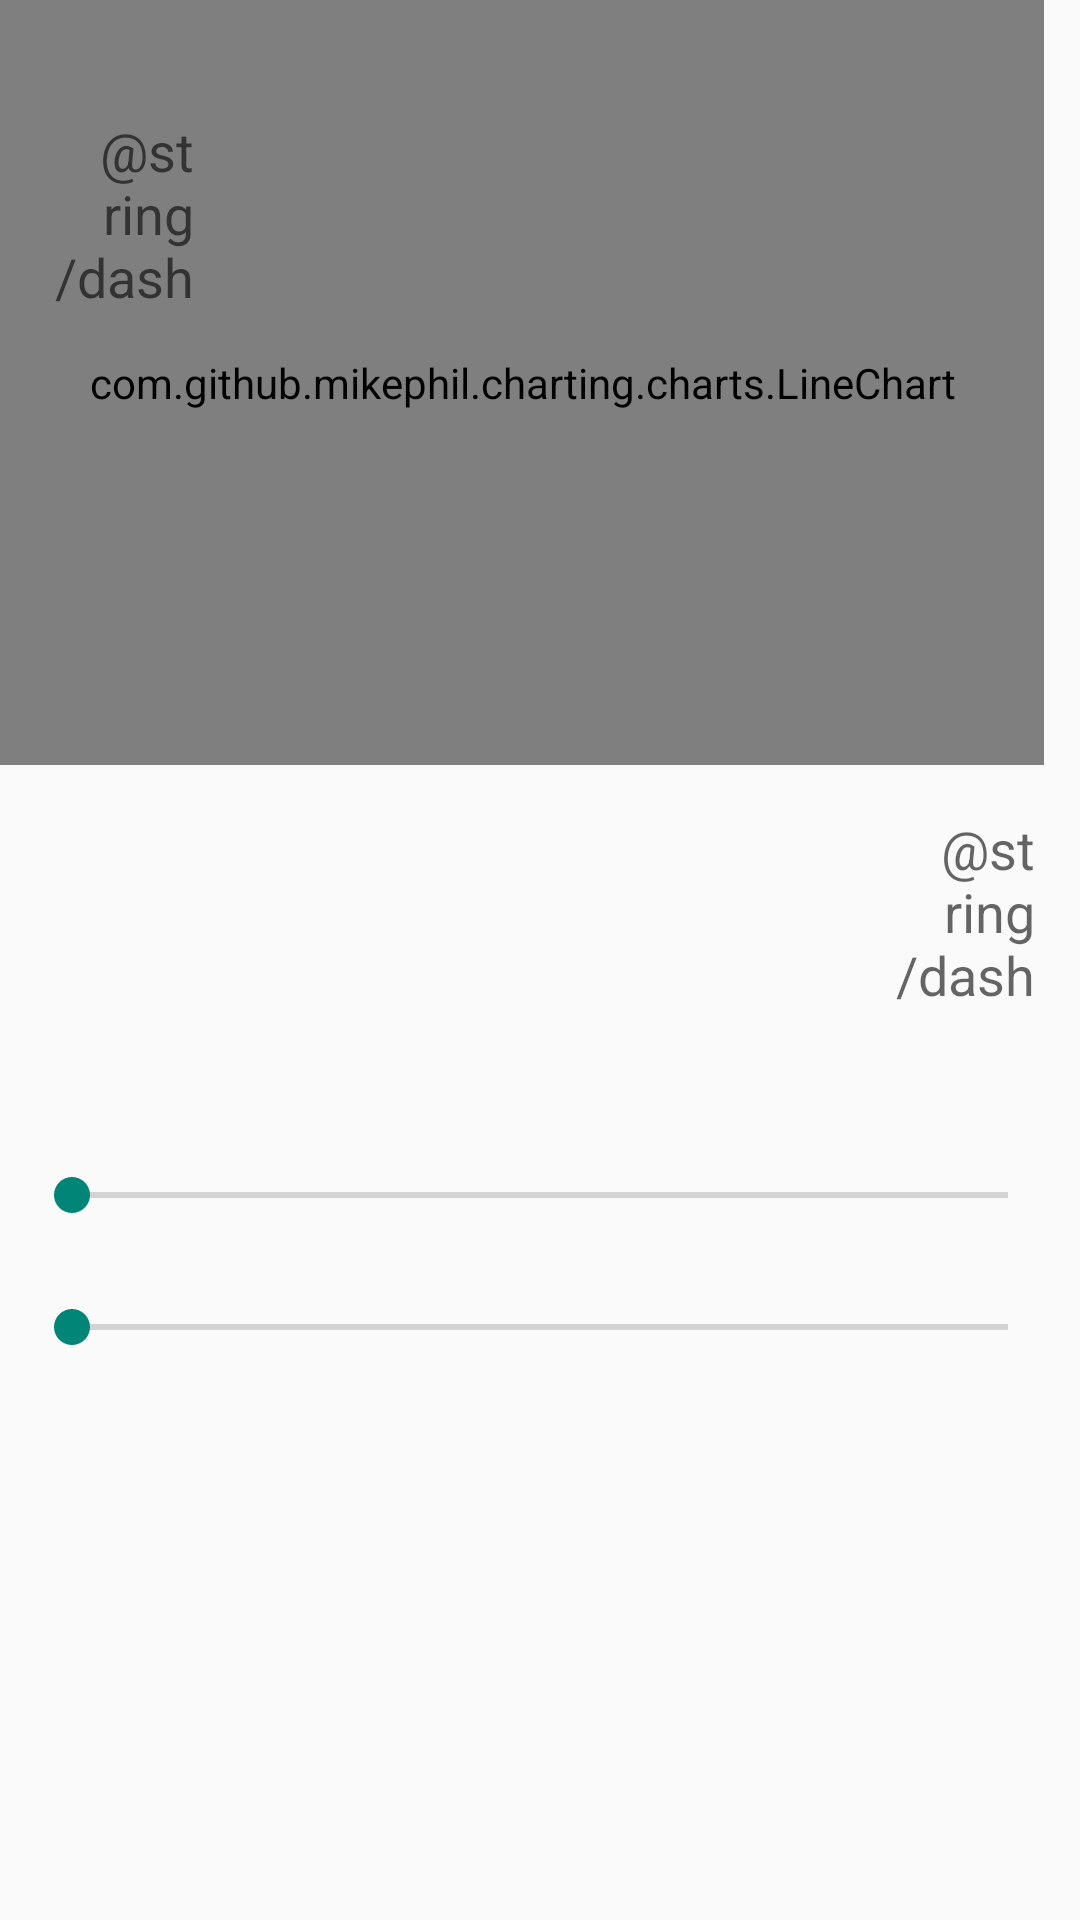

Produce the Android XML layout that renders to this screen, including the resource entries it uses.
<!-- AndroidManifest.xml: application theme Theme.AppCompat.Light.NoActionBar -->
<!-- res/layout/activity_generate_custom_indicator.xml -->
<?xml version="1.0" encoding="utf-8"?>
<android.support.constraint.ConstraintLayout
    xmlns:android="http://schemas.android.com/apk/res/android"
    xmlns:app="http://schemas.android.com/apk/res-auto"
    xmlns:tools="http://schemas.android.com/tools"
    android:layout_width="match_parent"
    android:layout_height="match_parent">

    <com.github.mikephil.charting.charts.LineChart
        android:id="@+id/chart1"
        android:layout_width="348dp"
        android:layout_height="255dp"
        android:layout_above="@+id/seekBar1"
        tools:layout_editor_absoluteX="31dp"
        tools:layout_editor_absoluteY="79dp" />

    <SeekBar
        android:id="@+id/seekBar2"
        android:layout_width="match_parent"
        android:layout_height="34dp"
        android:layout_alignParentLeft="true"
        android:layout_alignParentBottom="true"
        android:layout_margin="8dp"
        android:layout_marginStart="8dp"
        android:layout_marginLeft="8dp"
        android:layout_marginTop="8dp"
        android:layout_marginEnd="8dp"
        android:layout_marginRight="8dp"
        android:layout_marginBottom="8dp"
        android:max="150"
        android:paddingBottom="12dp"
        app:layout_constraintBottom_toBottomOf="parent"
        app:layout_constraintEnd_toEndOf="parent"
        app:layout_constraintHorizontal_bias="1.0"
        app:layout_constraintStart_toStartOf="parent"
        app:layout_constraintTop_toTopOf="parent"
        app:layout_constraintVertical_bias="0.643" />

    <SeekBar
        android:id="@+id/seekBar1"
        android:layout_width="match_parent"
        android:layout_height="wrap_content"
        android:layout_above="@+id/seekBar2"
        android:layout_margin="8dp"
        android:layout_marginTop="8dp"
        android:layout_marginBottom="8dp"
        android:max="500"
        android:paddingBottom="12dp"
        app:layout_constraintBottom_toBottomOf="parent"
        app:layout_constraintStart_toStartOf="parent"
        app:layout_constraintTop_toTopOf="parent"
        app:layout_constraintVertical_bias="0.716" />

    <TextView
        android:id="@+id/tvXMax"
        android:layout_width="50dp"
        android:layout_height="wrap_content"
        android:layout_alignBottom="@+id/seekBar1"
        android:layout_alignParentRight="true"
        android:layout_marginStart="8dp"
        android:layout_marginLeft="8dp"
        android:layout_marginTop="8dp"
        android:layout_marginEnd="8dp"
        android:layout_marginRight="8dp"
        android:layout_marginBottom="8dp"
        android:gravity="right"
        android:text="@string/dash"
        android:textAppearance="?android:attr/textAppearanceMedium"
        app:layout_constraintBottom_toBottomOf="parent"
        app:layout_constraintEnd_toEndOf="parent"
        app:layout_constraintHorizontal_bias="0.976"
        app:layout_constraintStart_toStartOf="parent"
        app:layout_constraintTop_toTopOf="parent"
        app:layout_constraintVertical_bias="0.471" />

    <TextView
        android:id="@+id/tvYMax"
        android:layout_width="50dp"
        android:layout_height="wrap_content"
        android:layout_alignBottom="@+id/seekBar2"
        android:layout_alignParentRight="true"
        android:layout_marginStart="8dp"
        android:layout_marginLeft="8dp"
        android:layout_marginTop="8dp"
        android:layout_marginEnd="8dp"
        android:layout_marginRight="8dp"
        android:layout_marginBottom="8dp"
        android:gravity="right"
        android:textSize="18sp"
        android:text="@string/dash"
        android:textAppearance="?android:attr/textAppearanceMedium"
        app:layout_constraintBottom_toBottomOf="parent"
        app:layout_constraintEnd_toEndOf="parent"
        app:layout_constraintHorizontal_bias="0.023"
        app:layout_constraintStart_toStartOf="parent"
        app:layout_constraintTop_toTopOf="parent"
        app:layout_constraintVertical_bias="0.054" />

    <TextView
        android:id="@+id/TV_year"
        android:layout_width="wrap_content"
        android:layout_height="wrap_content"
        android:layout_marginStart="8dp"
        android:layout_marginLeft="8dp"
        android:layout_marginTop="8dp"
        android:layout_marginEnd="8dp"
        android:layout_marginRight="8dp"
        android:layout_marginBottom="8dp"
        android:textSize="18sp"
        tools:text="2018"
        app:layout_constraintBottom_toBottomOf="parent"
        app:layout_constraintEnd_toEndOf="parent"
        app:layout_constraintHorizontal_bias="0.068"
        app:layout_constraintStart_toStartOf="parent"
        app:layout_constraintTop_toBottomOf="@+id/chart1"
        app:layout_constraintVertical_bias="0.0" />


</android.support.constraint.ConstraintLayout>
<!-- resources referenced by this layout -->
<resources>

</resources>
